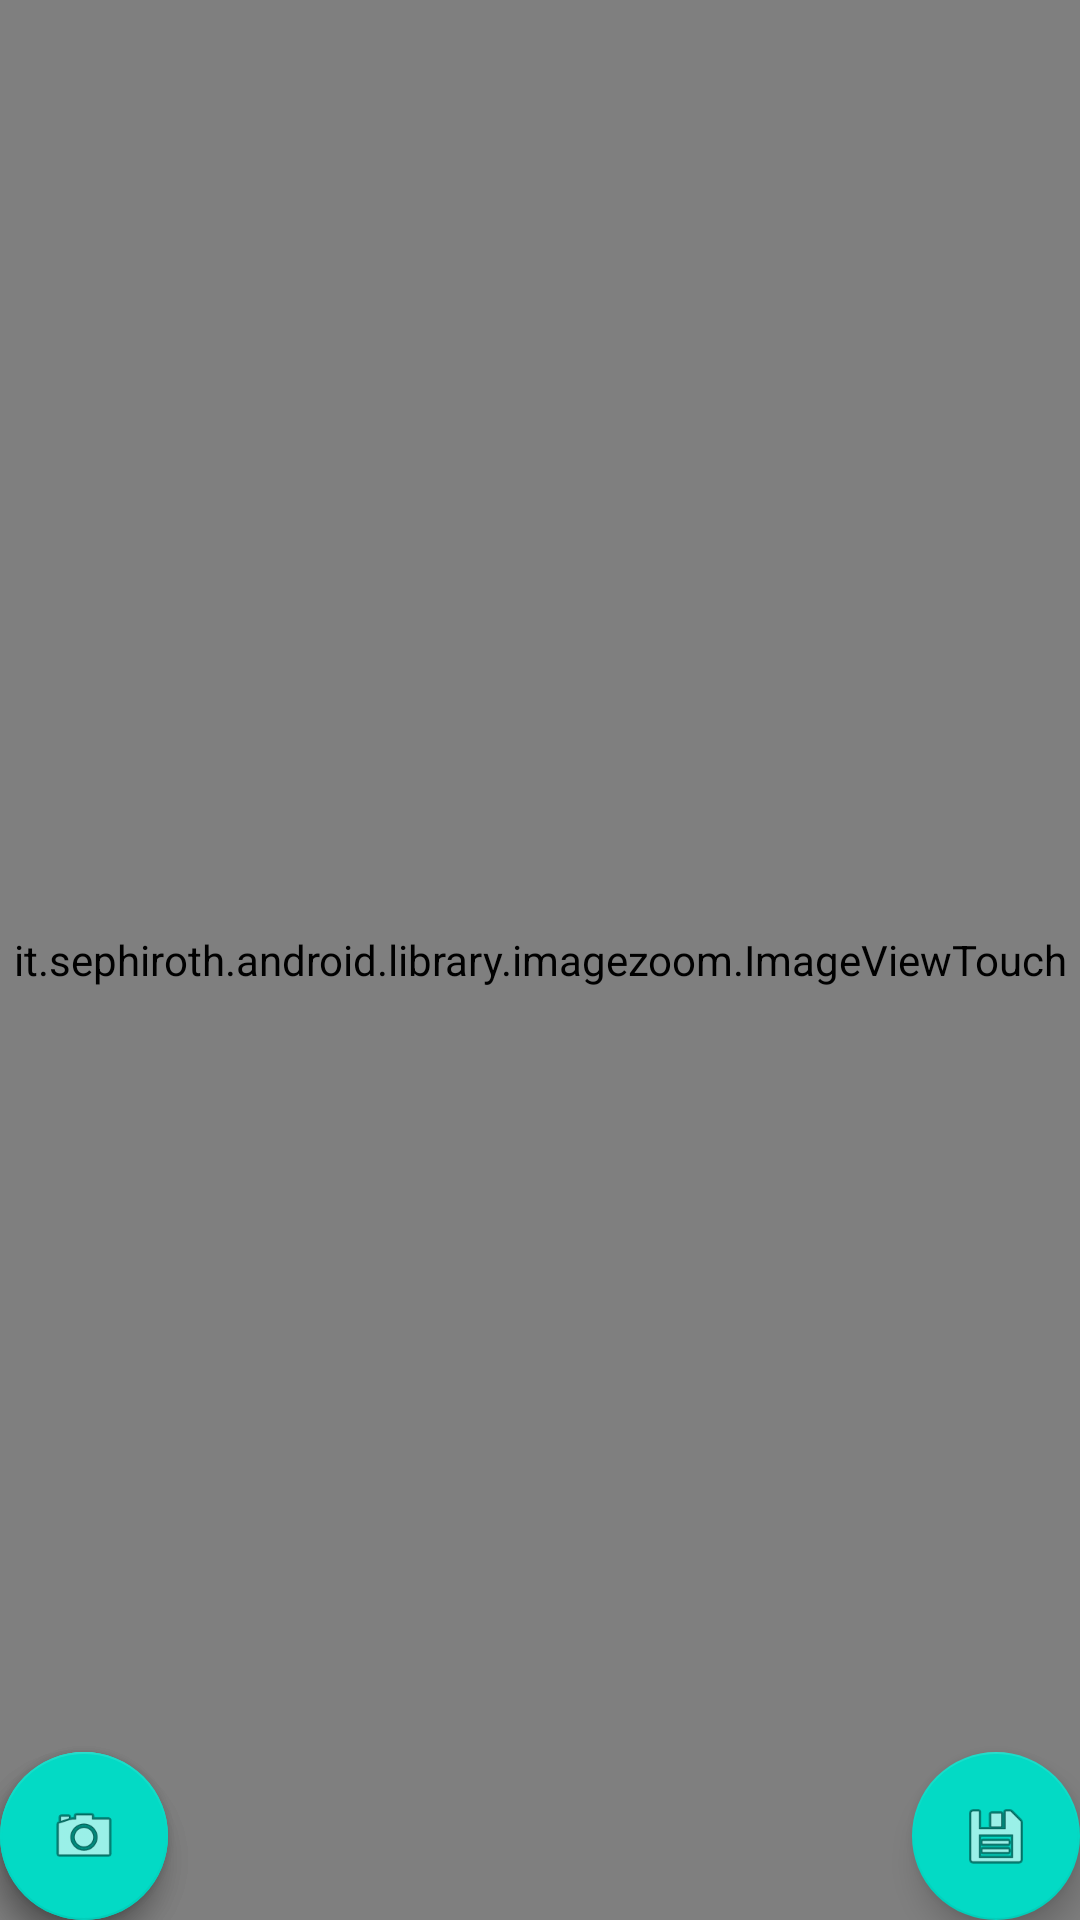

Reconstruct the res/layout file that produces this screen, plus the resources it refers to.
<!-- AndroidManifest.xml: application theme AppTheme -->
<!-- res/layout/activity_main.xml -->
<?xml version="1.0" encoding="utf-8"?>
<android.support.design.widget.CoordinatorLayout xmlns:android="http://schemas.android.com/apk/res/android"
    xmlns:app="http://schemas.android.com/apk/res-auto"
    xmlns:tools="http://schemas.android.com/tools"
    android:layout_width="match_parent"
    android:layout_height="match_parent"
    android:fitsSystemWindows="true"
    tools:context="com.example.hp.pfa_app.Welcome">


        <it.sephiroth.android.library.imagezoom.ImageViewTouch

            android:id="@+id/source_image_view"

            android:layout_width="match_parent"
            android:layout_height="fill_parent" />






    <android.support.design.widget.FloatingActionButton
        android:id="@+id/rectify_button"
        android:onClick="onRectifyButtonClick"

        android:layout_width="wrap_content"
        android:layout_height="wrap_content"
        android:layout_gravity="bottom|left"
        android:layout_margin="@dimen/fab_margin"
        android:src="@android:drawable/checkbox_off_background" />


    <android.support.design.widget.FloatingActionButton
        android:id="@+id/fab11"
        android:onClick="onPhotoButtonClick"

        android:layout_width="wrap_content"
        android:layout_height="wrap_content"
        android:layout_gravity="bottom"
        android:layout_margin="@dimen/fab_margin"
        android:src="@android:drawable/ic_menu_camera" />

    <android.support.design.widget.FloatingActionButton
        android:id="@+id/fab12"
        android:onClick="onSaveClick"

        android:layout_width="wrap_content"
        android:layout_height="wrap_content"
        android:layout_gravity="bottom|right"
        android:layout_margin="@dimen/fab_margin"
        android:src="@android:drawable/ic_menu_save" />

</android.support.design.widget.CoordinatorLayout>



<!-- resources referenced by this layout -->
<resources>
  <!-- drawable button (drawable) -->
  <?xml version="1.0" encoding="utf-8"?>
  <selector xmlns:android="http://schemas.android.com/apk/res/android">
      <item android:state_enabled="false" android:drawable="@android:color/darker_gray" />
      <item android:drawable="@android:color/holo_blue_light" />
  </selector>
  <style name="AppTheme" parent="Theme.AppCompat.Light.DarkActionBar">
          
          <item name="colorPrimary">@color/colorPrimary</item>
          <item name="colorPrimaryDark">@color/colorPrimaryDark</item>
          <item name="colorAccent">@color/colorAccent</item>
      </style>
  <!-- not gathered from this repository: default colours our renderer supplied (Android Studio template values) -->
  <color name="colorPrimary">#FF6200EE</color>
  <color name="colorPrimaryDark">#FF3700B3</color>
  <color name="colorAccent">#FF03DAC5</color>
</resources>
